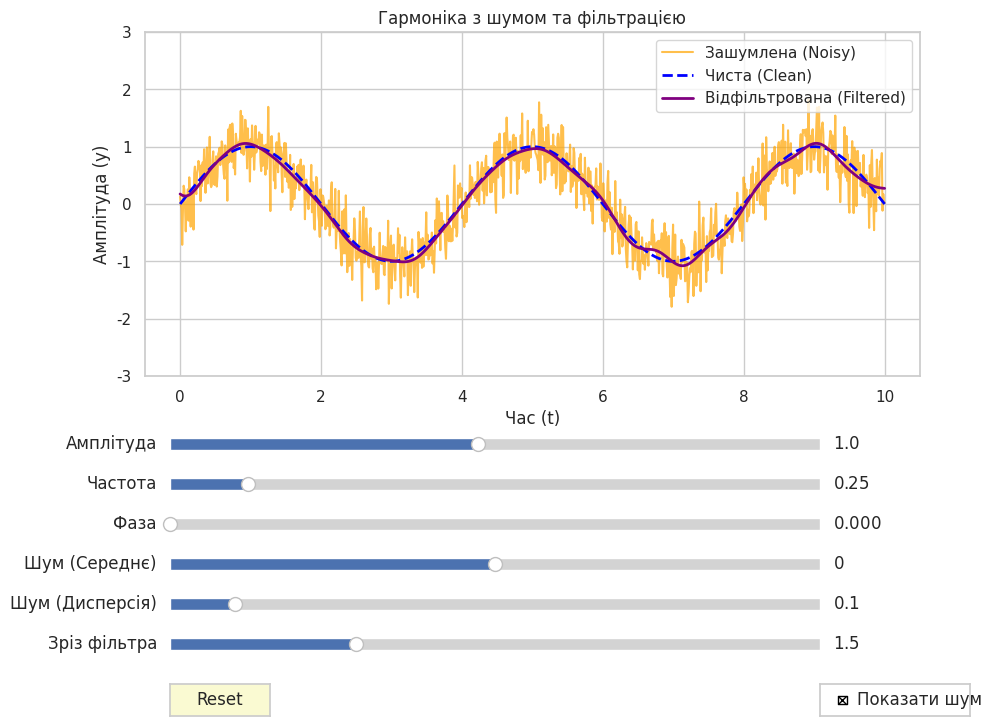

Write Python code to recreate this figure.
import numpy as np
import matplotlib.pyplot as plt
from matplotlib.widgets import Slider, Button, CheckButtons
import seaborn as sns
from scipy.signal import butter, filtfilt

sns.set_theme(style="whitegrid")

class InteractiveHarmonicApp:
    def __init__(self):
        # Початкові параметри
        self.init_amp = 1.0
        self.init_freq = 0.25
        self.init_phase = 0.0
        self.init_noise_mean = 0.0
        self.init_noise_cov = 0.1
        self.init_cutoff = 1.5
        self.show_noise = True
        
        self.t = np.linspace(0, 10, 1000)
        
        # Seeded noise
        self.current_noise_mean = self.init_noise_mean
        self.current_noise_cov = self.init_noise_cov
        self.noise = self.generate_noise(self.current_noise_mean, self.current_noise_cov)

        self.fig, self.ax = plt.subplots(figsize=(10, 8))
        self.fig.canvas.manager.set_window_title("Інтерактивний аналіз гармонік")
        
        plt.subplots_adjust(bottom=0.45) 
        
        y_clean = self.get_clean_harmonic(self.init_amp, self.init_freq, self.init_phase)
        y_noisy = y_clean + self.noise
        y_filtered = self.apply_filter(y_noisy, self.init_cutoff)

        self.line_noisy, = self.ax.plot(self.t, y_noisy, color='orange', alpha=0.7, label='Зашумлена (Noisy)')
        self.line_clean, = self.ax.plot(self.t, y_clean, color='blue', linestyle='--', linewidth=2, label='Чиста (Clean)')
        self.line_filtered, = self.ax.plot(self.t, y_filtered, color='purple', linewidth=2, label='Відфільтрована (Filtered)')
        
        self.ax.set_title("Гармоніка з шумом та фільтрацією")
        self.ax.set_xlabel("Час (t)")
        self.ax.set_ylabel("Амплітуда (y)")
        self.ax.set_ylim(-3, 3)
        self.ax.legend(loc='upper right')

        # Sliders
        axcolor = 'lightgoldenrodyellow'
        
        ax_amp = plt.axes([0.15, 0.35, 0.65, 0.03], facecolor=axcolor)
        ax_freq = plt.axes([0.15, 0.30, 0.65, 0.03], facecolor=axcolor)
        ax_phase = plt.axes([0.15, 0.25, 0.65, 0.03], facecolor=axcolor)
        ax_noise_m = plt.axes([0.15, 0.20, 0.65, 0.03], facecolor=axcolor)
        ax_noise_c = plt.axes([0.15, 0.15, 0.65, 0.03], facecolor=axcolor)
        ax_cutoff = plt.axes([0.15, 0.10, 0.65, 0.03], facecolor=axcolor)

        self.slider_amp = Slider(ax_amp, 'Амплітуда', 0.1, 2.0, valinit=self.init_amp)
        self.slider_freq = Slider(ax_freq, 'Частота', 0.01, 2.0, valinit=self.init_freq)
        self.slider_phase = Slider(ax_phase, 'Фаза', 0, 2*np.pi, valinit=self.init_phase)
        self.slider_noise_m = Slider(ax_noise_m, 'Шум (Середнє)', -1.0, 1.0, valinit=self.init_noise_mean)
        self.slider_noise_c = Slider(ax_noise_c, 'Шум (Дисперсія)', 0.0, 1.0, valinit=self.init_noise_cov)
        self.slider_cutoff = Slider(ax_cutoff, 'Зріз фільтра', 0.1, 5.0, valinit=self.init_cutoff)

        # Reset
        ax_reset = plt.axes([0.15, 0.025, 0.1, 0.04])
        self.button_reset = Button(ax_reset, 'Reset', color=axcolor, hovercolor='0.975')

        # Show Noise
        ax_check = plt.axes([0.8, 0.025, 0.15, 0.04])
        self.check_noise = CheckButtons(ax_check, ['Показати шум'], [self.show_noise])

        self.slider_amp.on_changed(self.update)
        self.slider_freq.on_changed(self.update)
        self.slider_phase.on_changed(self.update)
        self.slider_noise_m.on_changed(self.update)
        self.slider_noise_c.on_changed(self.update)
        self.slider_cutoff.on_changed(self.update)
        self.button_reset.on_clicked(self.reset)
        self.check_noise.on_clicked(self.toggle_noise)

    # ЛОГІКА
    def get_clean_harmonic(self, amp, freq, phase):
        """y(t) = A*sin(2*pi*f*t + phase)"""
        return amp * np.sin(2 * np.pi * freq * self.t + phase)

    def generate_noise(self, mean, cov):
        """Масив шуму на основі середнього та дисперсії (коваріації)"""
        std_dev = np.sqrt(cov) if cov > 0 else 0 
        return np.random.normal(mean, std_dev, len(self.t))

    def apply_filter(self, data, cutoff_freq):
        """Low-pass фільтр Баттерворта"""
        nyquist = 0.5 * (1.0 / (self.t[1] - self.t[0]))
        normal_cutoff = cutoff_freq / nyquist
        
        if normal_cutoff >= 1.0:
            normal_cutoff = 0.99
            
        b, a = butter(4, normal_cutoff, btype='low', analog=False)

        y_filtered = filtfilt(b, a, data)
        return y_filtered

    def update(self, val):
        amp = self.slider_amp.val
        freq = self.slider_freq.val
        phase = self.slider_phase.val
        n_mean = self.slider_noise_m.val
        n_cov = self.slider_noise_c.val
        cutoff = self.slider_cutoff.val

        if n_mean != self.current_noise_mean or n_cov != self.current_noise_cov:
            self.noise = self.generate_noise(n_mean, n_cov)
            self.current_noise_mean = n_mean
            self.current_noise_cov = n_cov

        y_clean = self.get_clean_harmonic(amp, freq, phase)
        y_noisy = y_clean + self.noise
        y_filtered = self.apply_filter(y_noisy, cutoff)

        self.line_clean.set_ydata(y_clean)
        self.line_noisy.set_ydata(y_noisy)
        self.line_filtered.set_ydata(y_filtered)

        self.fig.canvas.draw_idle()

    def reset(self, event):
        self.slider_amp.reset()
        self.slider_freq.reset()
        self.slider_phase.reset()
        self.slider_noise_m.reset()
        self.slider_noise_c.reset()
        self.slider_cutoff.reset()

    def toggle_noise(self, label):
        self.show_noise = not self.show_noise
        self.line_noisy.set_visible(self.show_noise)
        self.fig.canvas.draw_idle()


if __name__ == '__main__':
    print("Інструкція:")
    print("1. Змінюйте параметри гармоніки (Амплітуда, Частота, Фаза).")
    print("2. Регулюйте рівень шуму. Шум генерується наново ТІЛЬКИ при зміні його параметрів.")
    print("3. Налаштуйте 'Зріз фільтра' для згладжування (менше значення = сильніше згладжування).")
    print("4. Використовуйте чекбокс 'Показати шум', щоб приховати помаранчеву лінію.")
    
    app = InteractiveHarmonicApp()
    plt.show()
